Run: headless pygame with SDL's dummy video driver; simulated clock (each Clock.tick advances the game by its frame time, no real sleeping); random seed 0; keys injected as events and as key.get_pressed() state; mouse plan: one left click at the window centre at the start of phase 2, then a move to the lower-right quarter at the start of phase 3.
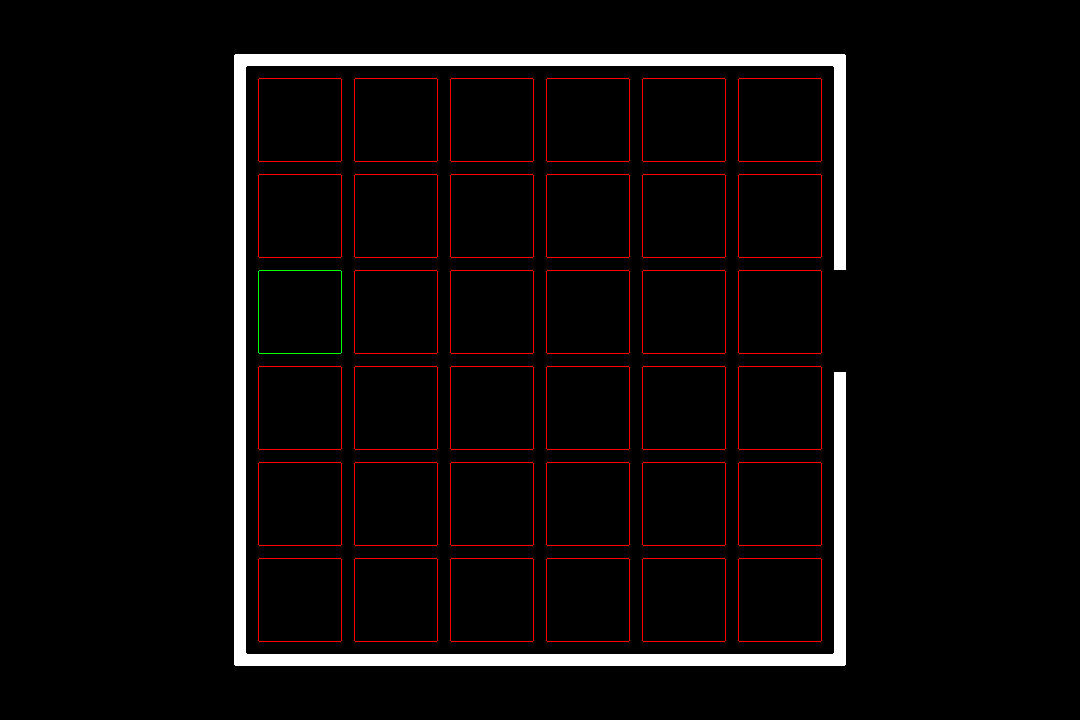
Frame 1 of 4 · flips 1–60 · no input
Frame 2 of 4 · flips 61–180 · clicked the window centre · tapped SPACE, RETURN · held RIGHT (→), D · screen unchanged from frame 1, image omitted
Frame 3 of 4 · flips 181–300 · moved the mouse to the lower-right quarter · held DOWN (↓), S · screen unchanged from frame 2, image omitted
Frame 4 of 4 · flips 301–420 · held LEFT (←), A, UP (↑), W · screen unchanged from frame 3, image omitted

The pygame program that drew these frames:



import pygame
import random


WINDOW_WIDTH = 1080
WINDOW_HEIGHT = 720
GAME_SIZE = int(WINDOW_HEIGHT * 0.85)
BLOCK_MARGIN = int(GAME_SIZE * 0.02)
NUM_BLOCKS = 6
CORNER_RADIUS = 2
FPS = 30
DEBUG = True

# Define Colors 
WHITE = (255, 255, 255)
BLACK = (0, 0, 0)
RED = (255, 0, 0)
GREEN = (0, 255, 0)
BLUE = (0, 0, 255)

## initialize pygame and create window
pygame.init()
pygame.mixer.init()  ## For sound
screen = pygame.display.set_mode((WINDOW_WIDTH, WINDOW_HEIGHT))
pygame.display.set_caption("Klotski")
clock = pygame.time.Clock()     ## For syncing the FPS


def calcTileX(colIndex):
    return (WINDOW_WIDTH - GAME_SIZE) // 2 + BLOCK_MARGIN + colIndex * (GAME_SIZE - 3 * BLOCK_MARGIN) // NUM_BLOCKS + BLOCK_MARGIN


def calcTileY(rowIndex):
    return (WINDOW_HEIGHT - GAME_SIZE) // 2 + BLOCK_MARGIN + rowIndex * (GAME_SIZE - 3 * BLOCK_MARGIN) // NUM_BLOCKS + BLOCK_MARGIN
    


class Frame:
    def __init__(self):
        pass

    def draw(self, surface):
        pygame.draw.rect(surface, WHITE, pygame.Rect((WINDOW_WIDTH - GAME_SIZE) // 2,
                                                    (WINDOW_HEIGHT - GAME_SIZE) // 2,
                                                    GAME_SIZE,
                                                    GAME_SIZE), 0, CORNER_RADIUS)
        pygame.draw.rect(surface, BLACK, pygame.Rect((WINDOW_WIDTH - GAME_SIZE) // 2 + BLOCK_MARGIN,
                                                    (WINDOW_HEIGHT - GAME_SIZE) // 2 + BLOCK_MARGIN,
                                                    GAME_SIZE - 2 * BLOCK_MARGIN,
                                                    GAME_SIZE - 2 * BLOCK_MARGIN), 0, CORNER_RADIUS)
        pygame.draw.rect(surface, BLACK, pygame.Rect((WINDOW_WIDTH - GAME_SIZE) // 2 + GAME_SIZE - BLOCK_MARGIN,
                                                (WINDOW_HEIGHT - GAME_SIZE) // 2 + BLOCK_MARGIN + 2 * (GAME_SIZE // NUM_BLOCKS),
                                                BLOCK_MARGIN,
                                                GAME_SIZE // NUM_BLOCKS))
        

class Tile:
    def __init__(self, color, row, col, rowspan=1, colspan=1):
        self.color = color
        self.row = row
        self.col = col
        self.rowspan = rowspan
        self.colspan = colspan
        self.dragged = False
        self.rect = pygame.Rect(calcTileX(self.col),
                                calcTileY(self.row),
                                ((GAME_SIZE - 3 * BLOCK_MARGIN) // NUM_BLOCKS - BLOCK_MARGIN) * self.rowspan + (self.rowspan - 1) * BLOCK_MARGIN,
                                ((GAME_SIZE - 3 * BLOCK_MARGIN) // NUM_BLOCKS - BLOCK_MARGIN) * self.colspan + (self.colspan - 1) * BLOCK_MARGIN)
        

    def draw(self, surface):
        pygame.draw.rect(surface, self.color, self.rect, 1, CORNER_RADIUS)


    def update(self, events):
        for event in events:
            if event.type == pygame.MOUSEBUTTONDOWN and event.button == 1:
                self.dragged == True
                print(self.posInside(event.pos[0], event.pos[1]))


    def posInside(self, x, y):
        return (self.rect.left < x < self.rect.right 
                and self.rect.top < y < self.rect.bottom)
         

frame = Frame()
debugTiles = [Tile(RED, i, j) for i in range(NUM_BLOCKS) for j in range(NUM_BLOCKS)]
tiles = []
tiles.append(Tile(GREEN, 2, 0))


## Game loop
running = True
while running:

    #1 Process input/events
    clock.tick(FPS)     ## will make the loop run at the same speed all the time
    
    events = pygame.event.get()
    for event in events:        # gets all the events which have occured till now and keeps tab of them.
        ## listening for the the X button at the top
        if event.type == pygame.QUIT:
            running = False

    for tile in tiles: tile.update(events)

    screen.fill(BLACK)

    frame.draw(screen)

    if DEBUG: 
        for tile in debugTiles: tile.draw(screen)

    for tile in tiles: tile.draw(screen)


    pygame.display.flip()       

pygame.quit()
